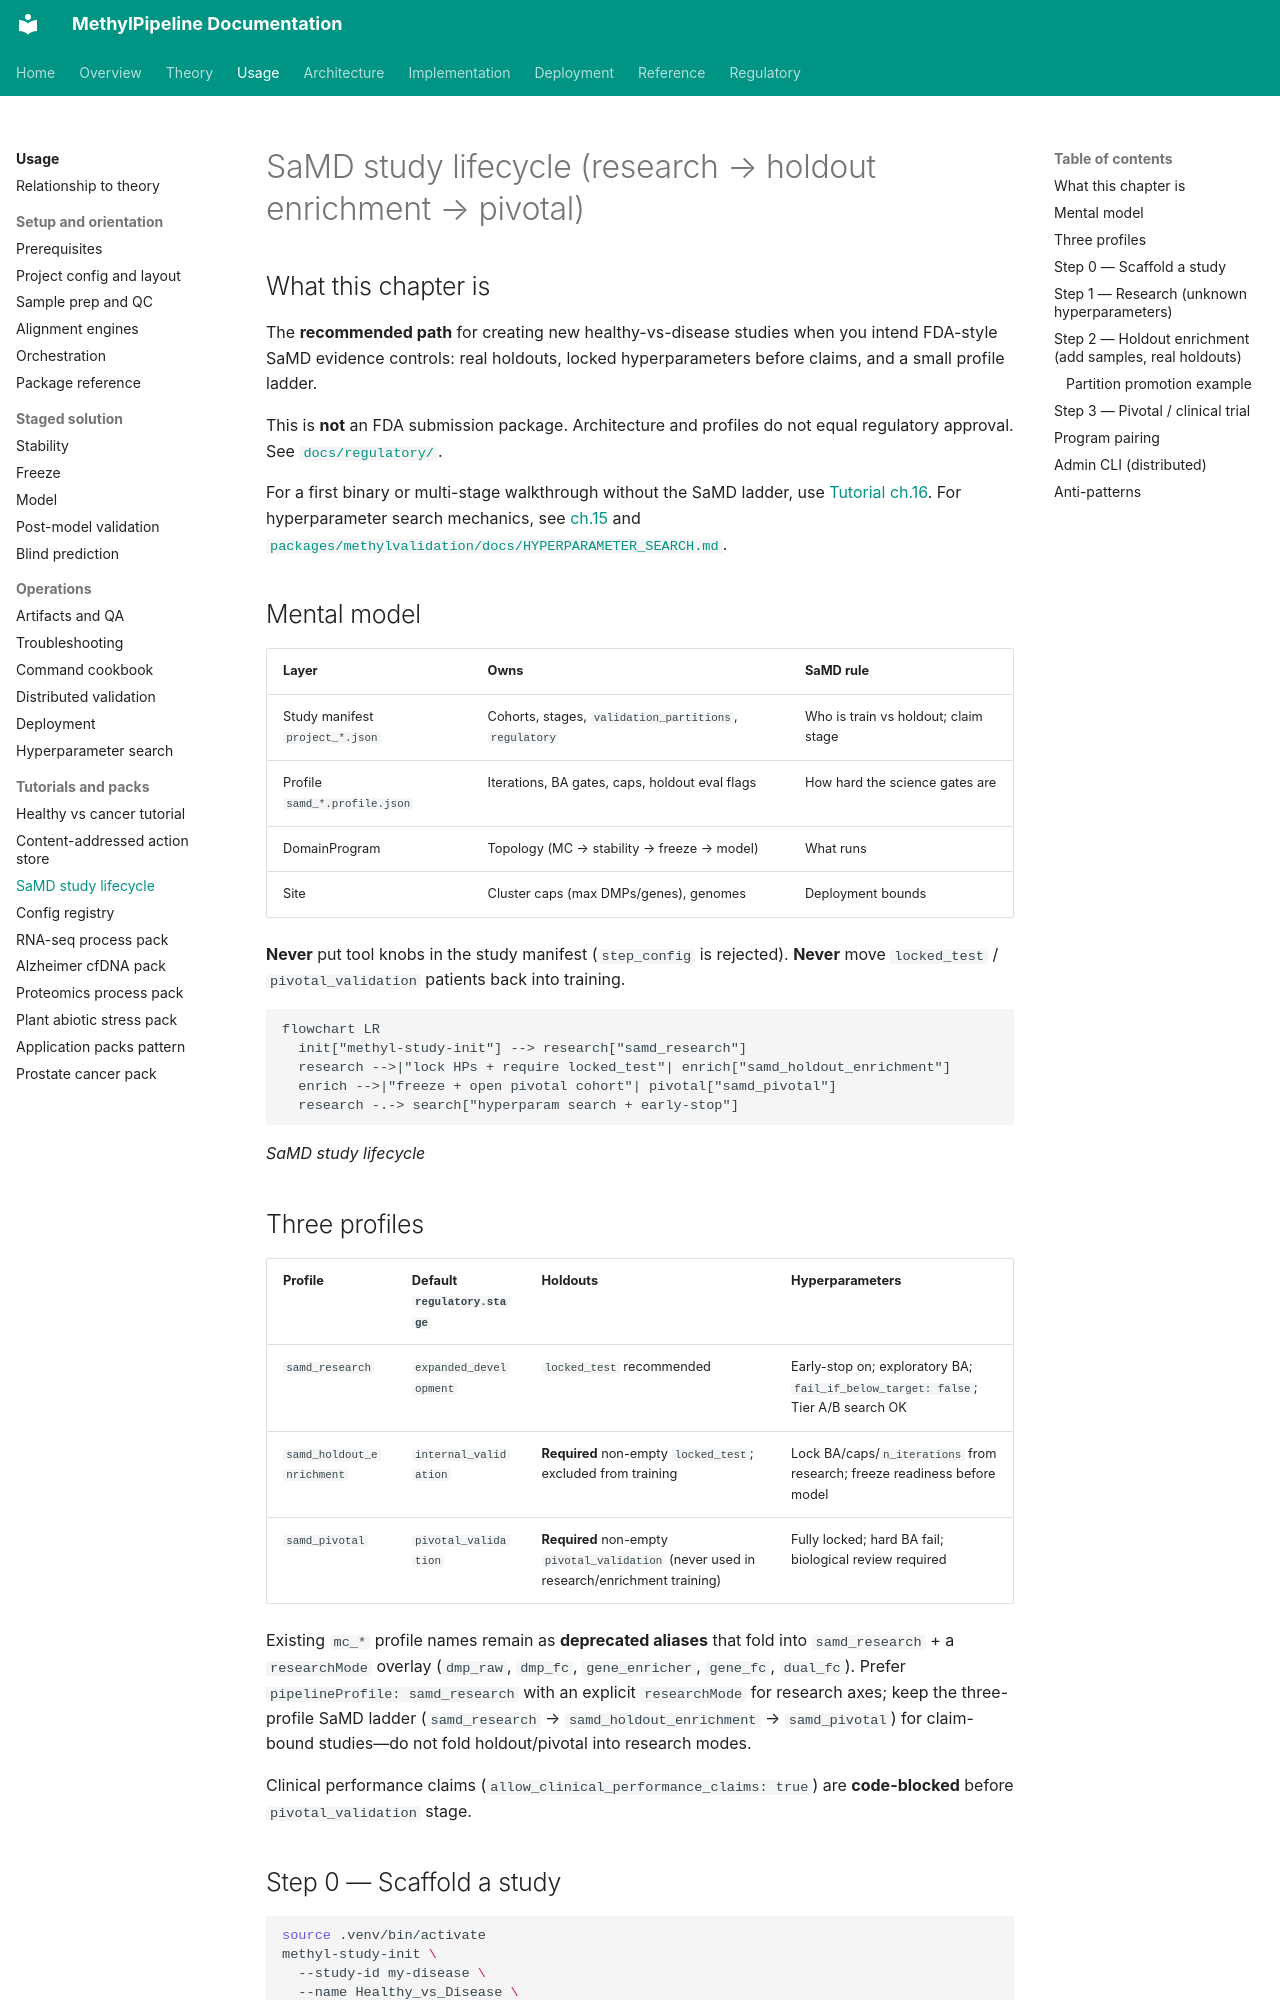

repository: Goliath-Research/GoliathWorkflow · page: usage/18-samd-study-lifecycle/index.html · generator: mkdocs

# SaMD study lifecycle (research → holdout enrichment → pivotal)

## What this chapter is

The **recommended path** for creating new healthy-vs-disease studies when you intend FDA-style SaMD evidence controls: real holdouts, locked hyperparameters before claims, and a small profile ladder.

This is **not** an FDA submission package. Architecture and profiles do not equal regulatory approval. See [`docs/regulatory/`](../regulatory/README.md).

For a first binary or multi-stage walkthrough without the SaMD ladder, use [Tutorial ch.16](16-tutorial-healthy-vs-cancer-stages.md). For hyperparameter search mechanics, see [ch.15](15-optional-hyperparameter-search.md) and [`packages/methylvalidation/docs/HYPERPARAMETER_SEARCH.md`](../../packages/methylvalidation/docs/HYPERPARAMETER_SEARCH.md).

## Mental model

| Layer | Owns | SaMD rule |
|-------|------|-----------|
| Study manifest `project_*.json` | Cohorts, stages, `validation_partitions`, `regulatory` | Who is train vs holdout; claim stage |
| Profile `samd_*.profile.json` | Iterations, BA gates, caps, holdout eval flags | How hard the science gates are |
| DomainProgram | Topology (MC → stability → freeze → model) | What runs |
| Site | Cluster caps (max DMPs/genes), genomes | Deployment bounds |

**Never** put tool knobs in the study manifest (`step_config` is rejected). **Never** move `locked_test` / `pivotal_validation` patients back into training.

```mermaid
flowchart LR
  init["methyl-study-init"] --> research["samd_research"]
  research -->|"lock HPs + require locked_test"| enrich["samd_holdout_enrichment"]
  enrich -->|"freeze + open pivotal cohort"| pivotal["samd_pivotal"]
  research -.-> search["hyperparam search + early-stop"]
```

*SaMD study lifecycle*


## Three profiles

| Profile | Default `regulatory.stage` | Holdouts | Hyperparameters |
|---------|---------------------------|----------|----------------|
| `samd_research` | `expanded_development` | `locked_test` recommended | Early-stop on; exploratory BA; `fail_if_below_target: false`; Tier A/B search OK |
| `samd_holdout_enrichment` | `internal_validation` | **Required** non-empty `locked_test`; excluded from training | Lock BA/caps/`n_iterations` from research; freeze readiness before model |
| `samd_pivotal` | `pivotal_validation` | **Required** non-empty `pivotal_validation` (never used in research/enrichment training) | Fully locked; hard BA fail; biological review required |

Existing `mc_*` profile names remain as **deprecated aliases** that fold into `samd_research` + a `researchMode` overlay (`dmp_raw`, `dmp_fc`, `gene_enricher`, `gene_fc`, `dual_fc`). Prefer `pipelineProfile: samd_research` with an explicit `researchMode` for research axes; keep the three-profile SaMD ladder (`samd_research` → `samd_holdout_enrichment` → `samd_pivotal`) for claim-bound studies—do not fold holdout/pivotal into research modes.

Clinical performance claims (`allow_clinical_performance_claims: true`) are **code-blocked** before `pivotal_validation` stage.
